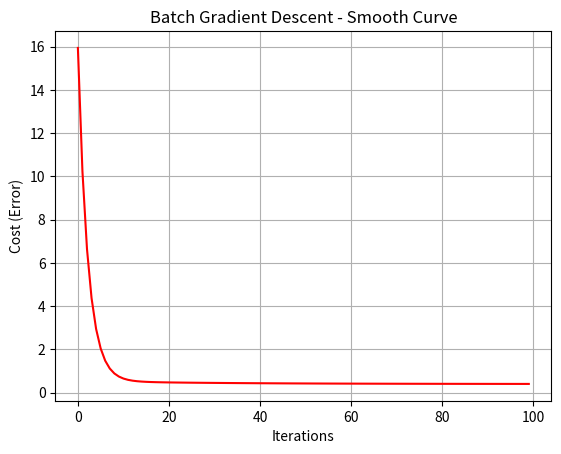
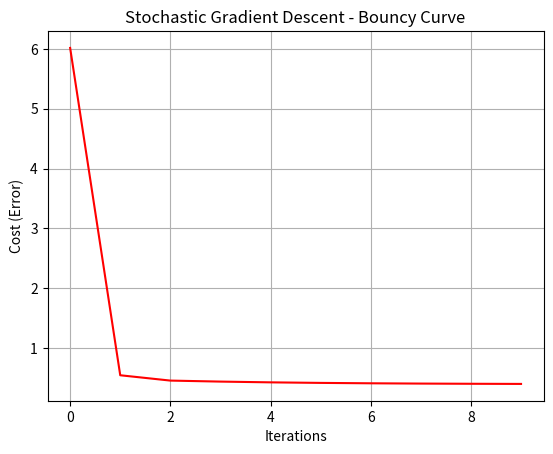

Source code (Python) for these figures, in order:
import numpy as np
import matplotlib.pyplot as plt

class GradientDescent:
    def __init__(self, learning_rate=0.01, iterations=1000):
        self.lr = learning_rate
        self.iterations = iterations
        self.cost_history = []
        self.weights = None

    def compute_cost(self, X, y):
        """Calculates Mean Squared Error (MSE)"""
        m = len(y)
        predictions = X.dot(self.weights)
        cost = (1 / (2 * m)) * np.sum(np.square(predictions - y))
        return cost

    def batch_gradient_descent(self, X, y):
        """Updates weights using the entire dataset at once."""
        m = len(y)
        self.weights = np.zeros((X.shape[1], 1))
        self.cost_history = []

        for _ in range(self.iterations):
            # 1. Make predictions
            predictions = X.dot(self.weights)
            
            # 2. Calculate the error gradient
            gradients = (1 / m) * X.T.dot(predictions - y)
            
            # 3. Update the weights by stepping in the opposite direction of the gradient
            self.weights -= self.lr * gradients
            
            # 4. Record the cost to see if we are improving
            self.cost_history.append(self.compute_cost(X, y))
            
        return self.weights

    def stochastic_gradient_descent(self, X, y):
        """Updates weights using one single sample at a time."""
        m = len(y)
        self.weights = np.zeros((X.shape[1], 1))
        self.cost_history = []

        for _ in range(self.iterations):
            cost_accum = 0
            for i in range(m):
                # Isolate a single row of data
                X_i = X[i, :].reshape(1, -1)
                y_i = y[i].reshape(1, 1)
                
                prediction = X_i.dot(self.weights)
                gradients = X_i.T.dot(prediction - y_i)
                self.weights -= self.lr * gradients
                
                cost_accum += self.compute_cost(X_i, y_i)
            
            # Average cost for this full pass over the data
            self.cost_history.append(cost_accum / m)
            
        return self.weights

    def plot_cost(self, title="Cost Reduction Over Time"):
        """Visualizes the learning process."""
        plt.plot(range(len(self.cost_history)), self.cost_history, color='red')
        plt.title(title)
        plt.xlabel('Iterations')
        plt.ylabel('Cost (Error)')
        plt.grid(True)
        plt.show()

# ==========================================
# Execution Area - Run this file to test it
# ==========================================
# ==========================================
# Execution Area - Run this file to test it
# ==========================================
# ==========================================
# Execution Area - Run this file to test it
# ==========================================
if __name__ == "__main__":
    np.random.seed(42)
    X_data = 2 * np.random.rand(100, 1)
    y_data = 4 + 3 * X_data + np.random.randn(100, 1) 

    X_b = np.c_[np.ones((100, 1)), X_data]

    # --- 1. Test Batch Gradient Descent ---
    print("\n--- Training via Batch Gradient Descent ---")
    bgd = GradientDescent(learning_rate=0.1, iterations=100)
    bgd_weights = bgd.batch_gradient_descent(X_b, y_data)
    
    # Print the results for Batch
    print(f"BGD Final Guess (Intercept, Slope): {bgd_weights.flatten()}")
    print("Expected roughly: [4.0, 3.0]")
    bgd.plot_cost("Batch Gradient Descent - Smooth Curve")

    # --- 2. Test Stochastic Gradient Descent ---
    print("\n--- Training via Stochastic Gradient Descent ---")
    # SGD takes 100 steps per iteration (since m=100), so we only need 10 iterations here
    sgd = GradientDescent(learning_rate=0.01, iterations=10) 
    sgd_weights = sgd.stochastic_gradient_descent(X_b, y_data)
    
    # Print the results for Stochastic
    print(f"SGD Final Guess (Intercept, Slope): {sgd_weights.flatten()}")
    print("Expected roughly: [4.0, 3.0]")
    sgd.plot_cost("Stochastic Gradient Descent - Bouncy Curve")
